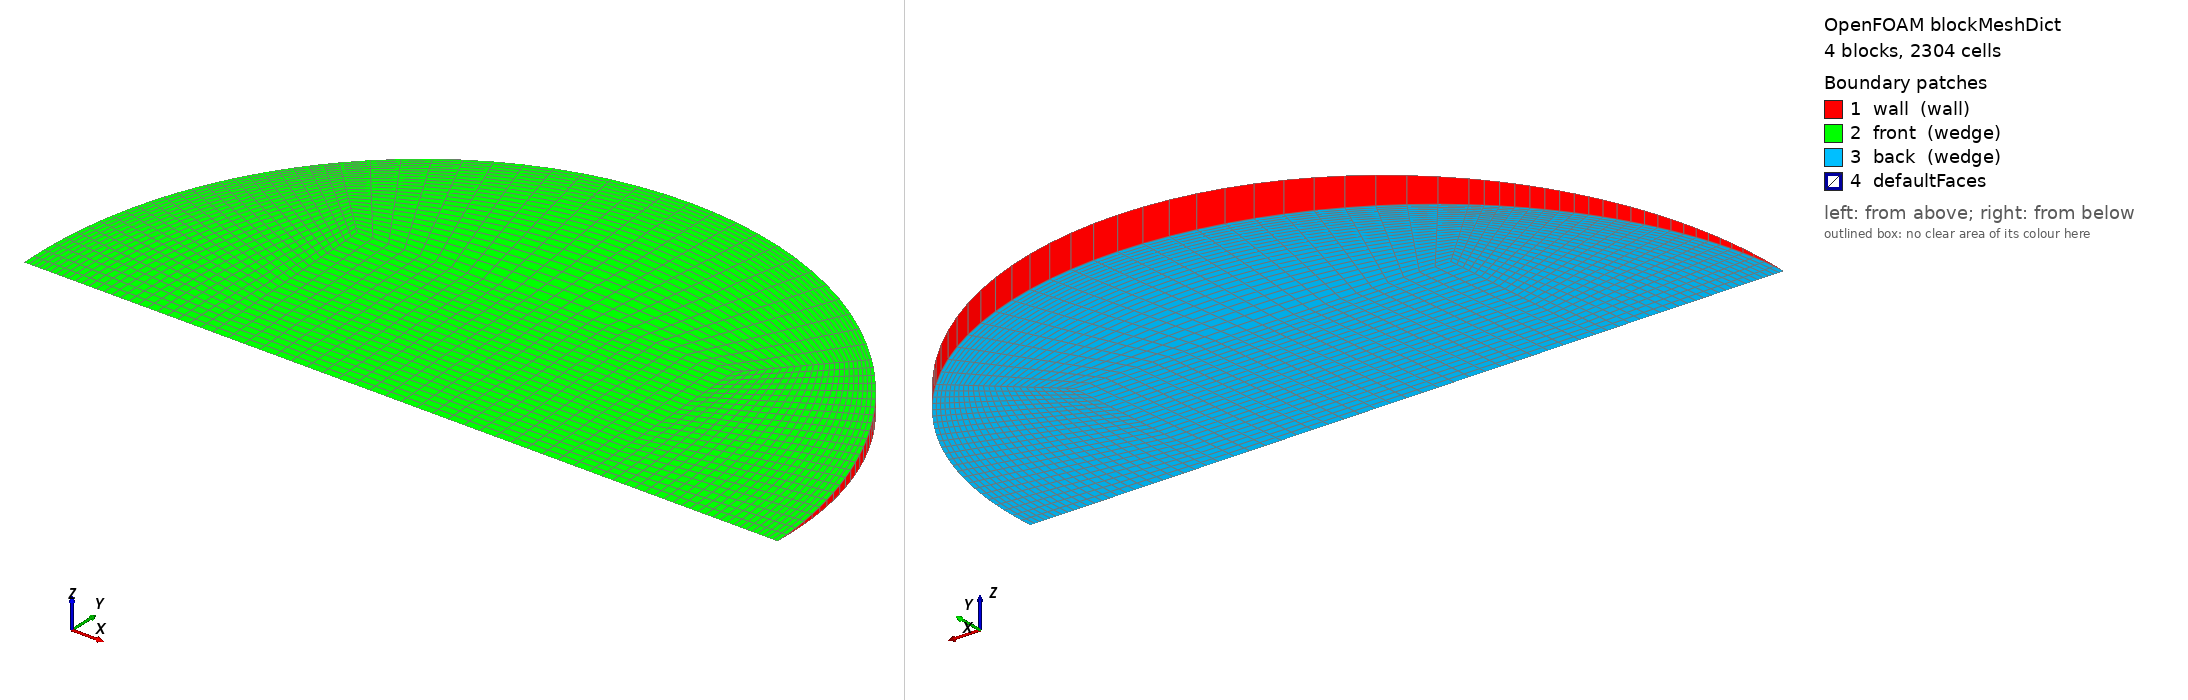

OpenFOAM case: the mesh blockMesh builds from blockMeshDict, 4 block(s), 2304 cells. Boundary patches (legend numbers): 1 wall (wall), 2 front (wedge), 3 back (wedge), 4 defaultFaces. Left view from above one corner, right view from below the opposite corner. Boundary conditions: 0 field file(s) under 0/; 0 of 4 drawn patches have an entry in a shipped field file.

=== system/blockMeshDict ===
/*--------------------------------*- C++ -*----------------------------------*\
  =========                 |
  \\      /  F ield         | OpenFOAM: The Open Source CFD Toolbox
   \\    /   O peration     | Objective 2 (Rajasthan) PCM capsule CFD
    \\  /    A nd           | generated by make_case.py -- edit the generator,
     \\/     M anipulation  | not this file
\*---------------------------------------------------------------------------*/
FoamFile
{
    version     2.0;
    format      ascii;
    class       dictionary;
    object      blockMeshDict;
}
// * * * * * * * * * * * * * * * * * * * * * * * * * * * * * * * * * * * * * //

scale   1;
vertices
(
    (-0.0190640326 0 -0)
    (0.0190640326 0 -0)
    (0.0190640326 0.0190458879 -0.000831561425)
    (-0.0190640326 0.0190458879 -0.000831561425)
    (0.0190640326 0.0190458879 0.000831561425)
    (-0.0190640326 0.0190458879 0.000831561425)
    (0.0381280653 0 -0)
    (0.0269606135 0.026934953 -0.00117600544)
    (0.0269606135 0.026934953 0.00117600544)
    (-0.0269606135 0.026934953 -0.00117600544)
    (-0.0269606135 0.026934953 0.00117600544)
    (-0.0381280653 0 -0)
);

blocks
(
    // core
    hex (0 1 2 3 0 1 4 5) (24 24 1) simpleGrading (1 1 1)
    // right
    hex (1 6 7 2 1 6 8 4) (24 24 1) simpleGrading (0.4 1 1)
    // top
    hex (3 2 7 9 5 4 8 10) (24 24 1) simpleGrading (1 0.4 1)
    // left
    hex (11 0 3 9 11 0 5 10) (24 24 1) simpleGrading (2.5 1 1)
);

edges
(
    arc 6 7 (0.0352257391 0.0145770915 -0.000636449561)
    arc 6 8 (0.0352257391 0.0145770915 0.000636449561)
    arc 7 9 (2.33467066e-18 0.0380917758 -0.00166312285)
    arc 8 10 (2.33467066e-18 0.0380917758 0.00166312285)
    arc 9 11 (-0.0352257391 0.0145770915 -0.000636449561)
    arc 10 11 (-0.0352257391 0.0145770915 0.000636449561)
);

boundary
(
    wall
    {
        type wall;
        faces
        (
            (6 7 8 6)
            (7 9 10 8)
            (9 11 11 10)
        );
    }
    front
    {
        type wedge;
        faces
        (
            (0 1 4 5)
            (1 6 8 4)
            (5 4 8 10)
            (11 0 5 10)
        );
    }
    back
    {
        type wedge;
        faces
        (
            (0 1 2 3)
            (1 6 7 2)
            (3 2 7 9)
            (11 0 3 9)
        );
    }
);

mergePatchPairs
(
);

// ************************************************************************* //
